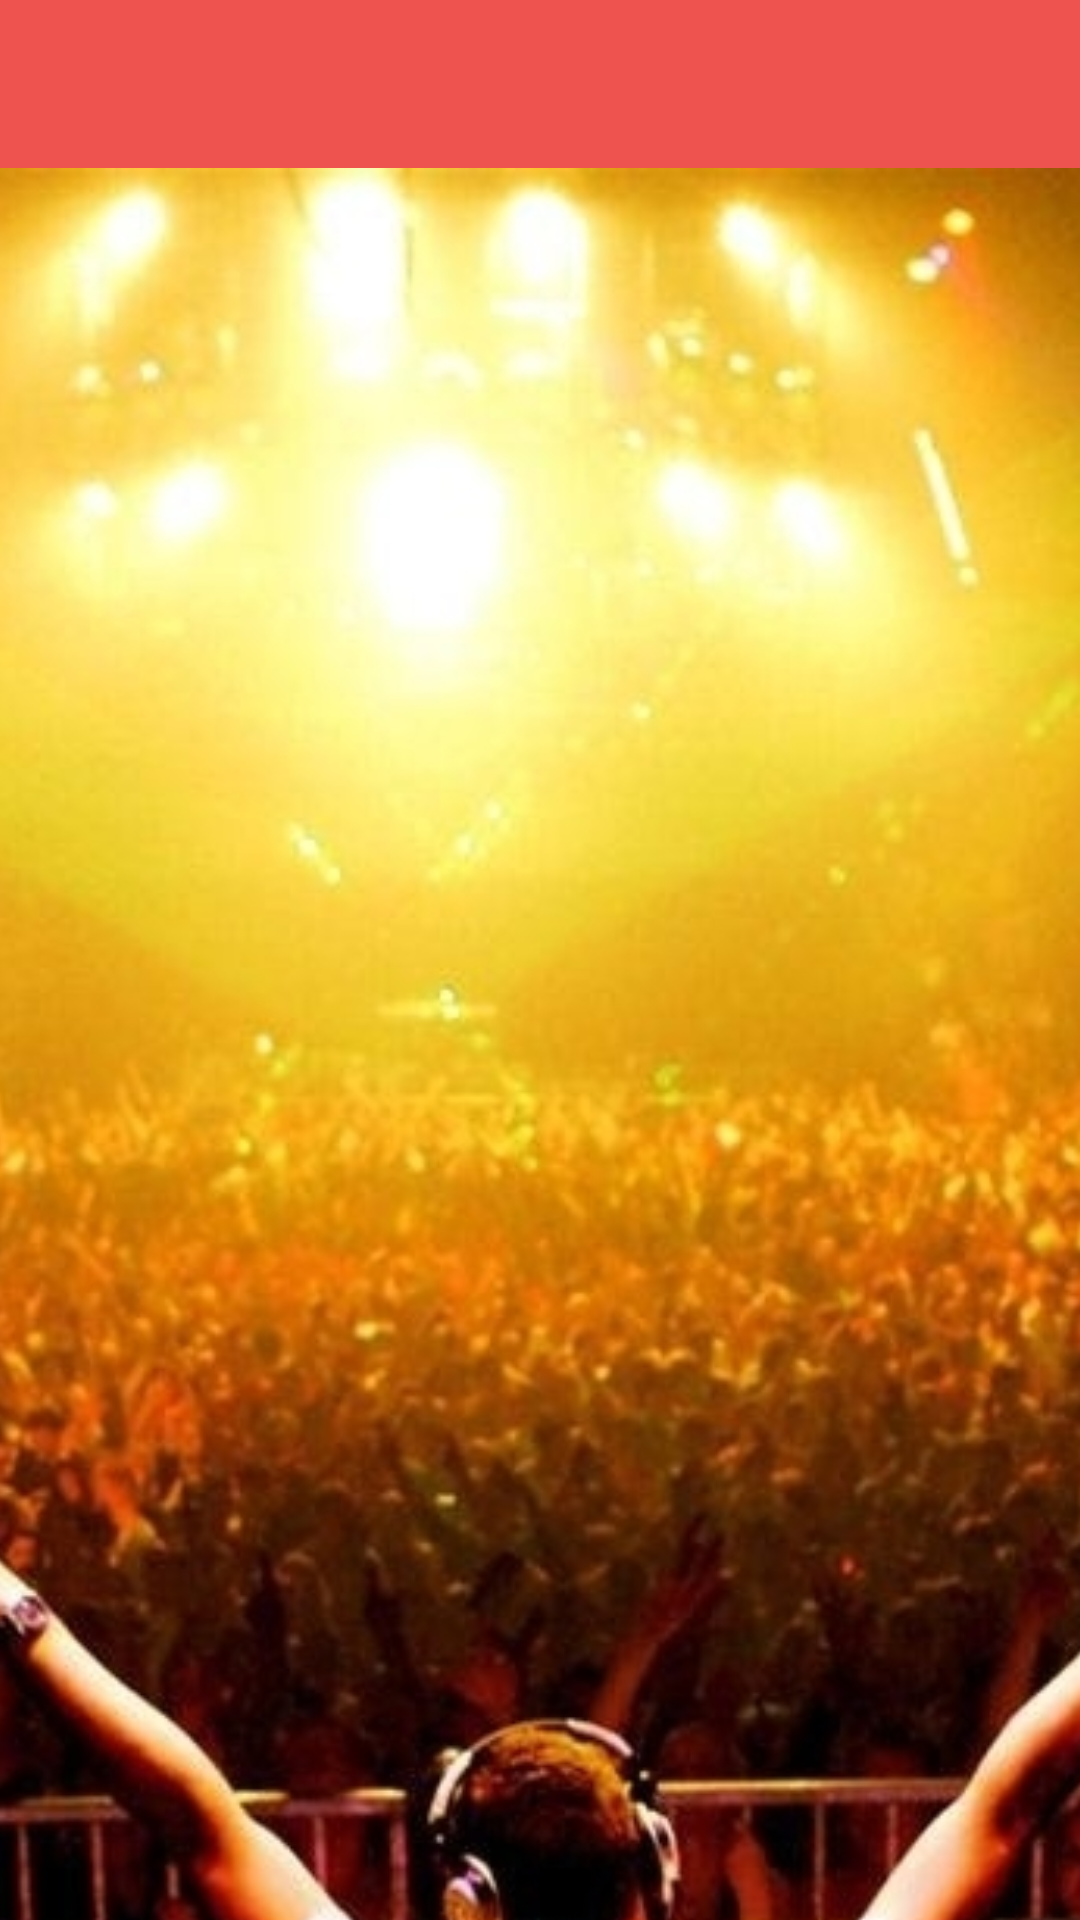

Here is an Android app screen rendered from its layout file. Give the layout XML and the strings, colors and styles it references.
<!-- AndroidManifest.xml: application theme AppTheme -->
<!-- res/layout/activity_main.xml -->
<LinearLayout xmlns:android="http://schemas.android.com/apk/res/android"
    xmlns:tools="http://schemas.android.com/tools"
    android:layout_width="match_parent"
    android:layout_height="match_parent"
    tools:context=".MainActivity"
    android:orientation="vertical">


    <include
        layout="@layout/toolbar"
        android:layout_width="match_parent"
        android:layout_height="wrap_content"
         />



    <LinearLayout
        android:orientation="vertical"
        android:layout_width="fill_parent"
        android:layout_height="750dp"
        >

        <ImageView
            android:layout_width="match_parent"
            android:layout_height="match_parent"
            android:scaleType="centerCrop"
            android:src="@drawable/musica_electro"
            android:id="@+id/imageView"
            android:layout_alignParentBottom="true"
            android:layout_alignParentStart="true" />


        </LinearLayout>

    <LinearLayout
        android:orientation="vertical"
        android:layout_width="fill_parent"
        android:layout_height="match_parent"
        android:layout_below="@+id/imageView">

        <TextView
            android:layout_gravity="center"
            android:textSize="30dp"
            android:textColor="@color/Text_Color"
            android:layout_width="wrap_content"
            android:layout_height="wrap_content"
            android:textAppearance="?android:attr/textAppearanceMedium"
            android:text="@string/Welcome_text"
            android:id="@+id/textView"
            />



        <ImageButton
            android:onClick="EnterActivity"
            android:layout_marginTop="20dp"
            android:layout_gravity="center"
            android:background="@drawable/ripple"
            android:src="@drawable/ic_action_person"
            android:layout_width="70dp"
            android:layout_height="70dp"
            android:id="@+id/imageButton1" />

        <TextView
            android:layout_marginTop="10dp"
            android:layout_gravity="center"
            android:textColor="@color/Text_Color"
            android:textSize="20dp"
            android:layout_width="wrap_content"
            android:layout_height="wrap_content"
            android:textAppearance="?android:attr/textAppearanceSmall"
            android:text="@string/Footer_text"
            android:id="@+id/textView2" />

    </LinearLayout>

</LinearLayout>
<!-- res/layout/toolbar.xml (included above) -->
<android.support.v7.widget.Toolbar
    xmlns:android="http://schemas.android.com/apk/res/android"
    android:id="@+id/activity_my_toolbar"
    android:layout_width="match_parent"
    android:layout_height="match_parent"
    android:minHeight="?attr/actionBarSize"
    android:background="@color/Primary"
    android:fitsSystemWindows="true"/>
<!-- resources referenced by this layout -->
<resources>
  <color name="Primary">#EF5350</color>
  <color name="Text_Color">#ffb9b5b7</color>
  <!-- drawable musica_electro: jpg bitmap (drawable-mdpi, 347683 bytes) -->
  <!-- drawable ripple (drawable) -->
  <?xml version="1.0" encoding="utf-8"?>
  <selector xmlns:android="http://schemas.android.com/apk/res/android">
  
      <item>
          <shape android:shape="oval">
              <solid android:color="@color/Accent"/>
          </shape>
  
      </item>
  </selector>
  <string name="Footer_text">Se parte de nosotros</string>
  <string name="Welcome_text">Encuentras la musica que quieres</string>
  <style name="AppTheme" parent="Theme.AppCompat.NoActionBar">
  
          <item name="colorPrimary">@color/Primary</item>
          <item name="colorPrimaryDark">@color/Primary_Dark</item>
          <item name="colorAccent">@color/Accent</item>
  
          <item name="android:windowTranslucentStatus">true</item>
      </style>
  <color name="Accent">#FFAB40</color>
  <color name="Primary_Dark">#F44336</color>
</resources>
